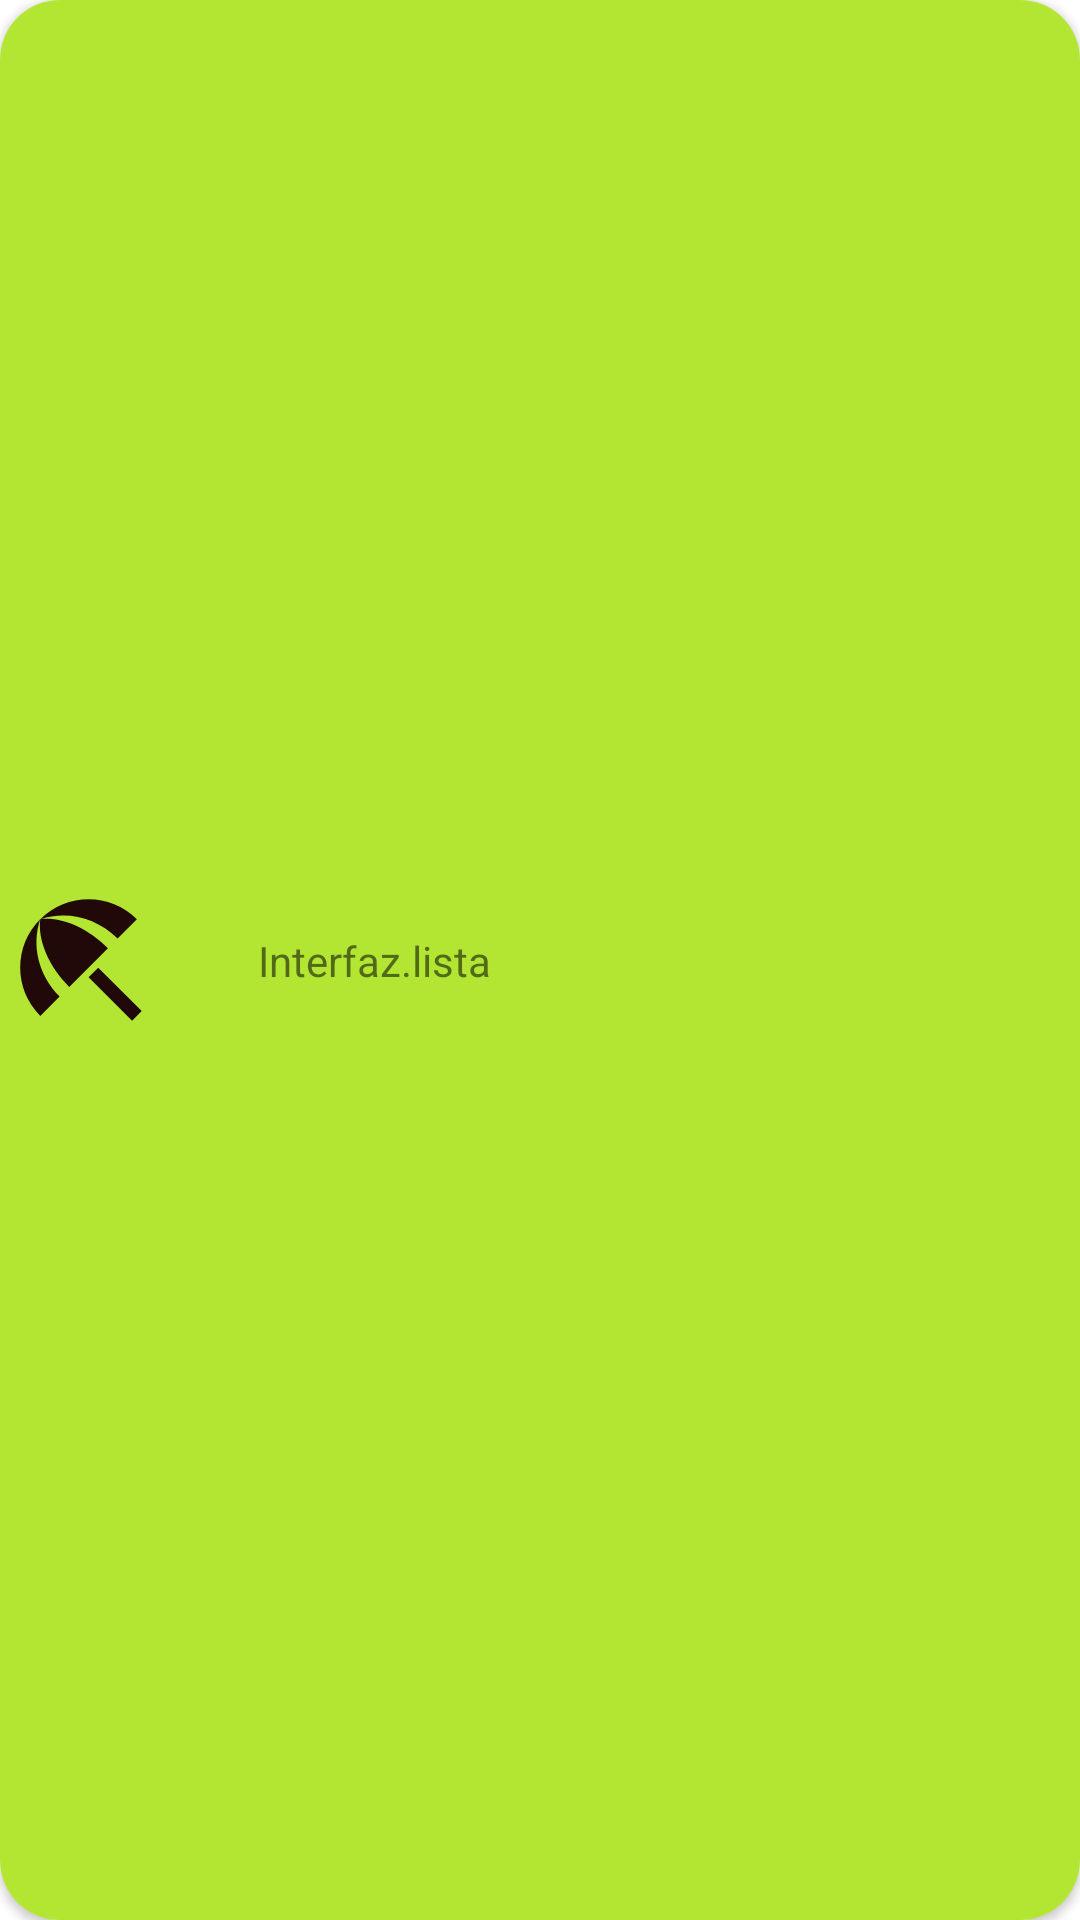

Here is an Android app screen rendered from its layout file. Give the layout XML and the strings, colors and styles it references.
<!-- AndroidManifest.xml: application theme Theme.Interfazlista -->
<!-- res/layout/item.xml -->
<?xml version="1.0" encoding="utf-8"?>
<androidx.cardview.widget.CardView xmlns:android="http://schemas.android.com/apk/res/android"
    xmlns:app="http://schemas.android.com/apk/res-auto"
    xmlns:tools="http://schemas.android.com/tools"
    android:layout_width="match_parent"
    android:layout_height="wrap_content"
    android:layout_margin="8dp"
    android:elevation="6dp"
    app:cardCornerRadius="20dp">

    <androidx.constraintlayout.widget.ConstraintLayout
        android:layout_width="match_parent"
        android:layout_height="match_parent"
        android:background="#B3E533">

        <ImageView
            android:id="@+id/imageView"
            android:layout_width="wrap_content"
            android:layout_height="wrap_content"
            android:layout_marginStart="@dimen/margin_normal"
            android:layout_marginTop="@dimen/margin_normal"
            android:layout_marginBottom="@dimen/margin_normal"
            app:layout_constraintBottom_toBottomOf="parent"
            app:layout_constraintStart_toStartOf="parent"
            app:layout_constraintTop_toTopOf="parent"
            app:srcCompat="@drawable/baseline_beach_access_24" />

        <TextView
            android:id="@+id/titulo"
            android:layout_width="wrap_content"
            android:layout_height="wrap_content"
            android:layout_marginStart="32dp"
            android:text="@string/app_name"
            app:layout_constraintBottom_toBottomOf="@+id/imageView"
            app:layout_constraintStart_toEndOf="@+id/imageView"
            app:layout_constraintTop_toTopOf="@+id/imageView" />
    </androidx.constraintlayout.widget.ConstraintLayout>
</androidx.cardview.widget.CardView>
<!-- resources referenced by this layout -->
<resources>
  <!-- drawable baseline_beach_access_24 (drawable) -->
  <vector xmlns:android="http://schemas.android.com/apk/res/android" android:height="54dp" android:tint="#210909" android:viewportHeight="24" android:viewportWidth="24" android:width="54dp">
        
      <path android:fillColor="@android:color/white" android:pathData="M13.127,14.56l1.43,-1.43 6.44,6.443L19.57,21zM17.42,8.83l2.86,-2.86c-3.95,-3.95 -10.35,-3.96 -14.3,-0.02 3.93,-1.3 8.31,-0.25 11.44,2.88zM5.95,5.98c-3.94,3.95 -3.93,10.35 0.02,14.3l2.86,-2.86C5.7,14.29 4.65,9.91 5.95,5.98zM5.97,5.96l-0.01,0.01c-0.38,3.01 1.17,6.88 4.3,10.02l5.73,-5.73c-3.13,-3.13 -7.01,-4.68 -10.02,-4.3z"/>
      
  </vector>
  <string name="app_name">Interfaz.lista</string>
  <style name="Theme.Interfazlista" parent="Theme.MaterialComponents.DayNight.DarkActionBar">
          
          <item name="colorPrimary">@color/purple_500</item>
          <item name="colorPrimaryVariant">@color/purple_700</item>
          <item name="colorOnPrimary">@color/white</item>
          
          <item name="colorSecondary">@color/teal_200</item>
          <item name="colorSecondaryVariant">@color/teal_700</item>
          <item name="colorOnSecondary">@color/black</item>
          
          <item name="android:statusBarColor">?attr/colorPrimaryVariant</item>
          
      </style>
  <!-- not gathered from this repository: default colours our renderer supplied (Android Studio template values) -->
  <color name="purple_500">#FF6200EE</color>
  <color name="purple_700">#FF3700B3</color>
  <color name="teal_200">#FF03DAC5</color>
  <color name="teal_700">#FF018786</color>
  <color name="black">#FF000000</color>
  <color name="white">#FFFFFFFF</color>
</resources>
